Run: headless pygame with SDL's dummy video driver; simulated clock (each Clock.tick advances the game by its frame time, no real sleeping); random seed 0; keys injected as events and as key.get_pressed() state; mouse plan: one left click at the window centre at the start of phase 2, then a move to the lower-right quarter at the start of phase 3.
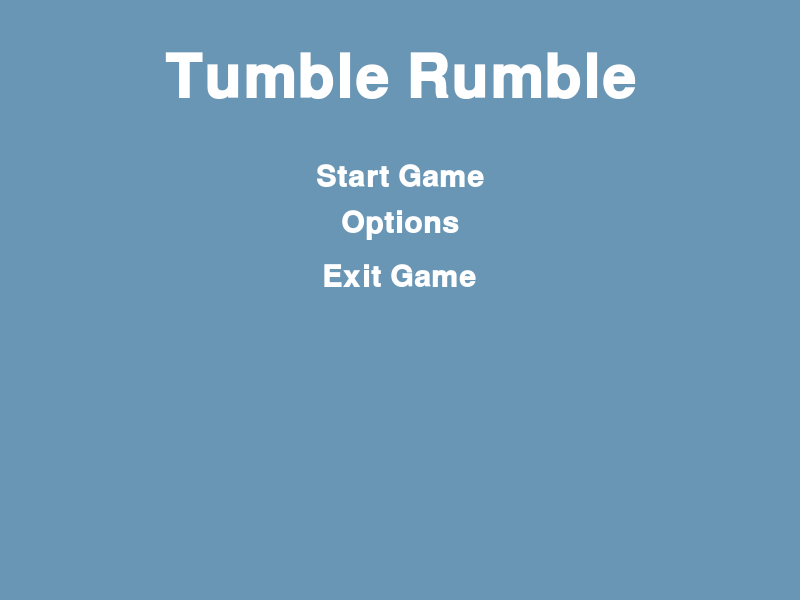
Frame 1 of 4 · flips 1–60 · no input
Frame 2 of 4 · flips 61–180 · clicked the window centre · tapped SPACE, RETURN · held RIGHT (→), D · screen unchanged from frame 1, image omitted
Frame 3 of 4 · flips 181–300 · moved the mouse to the lower-right quarter · held DOWN (↓), S · screen unchanged from frame 2, image omitted
Frame 4 of 4 · flips 301–420 · held LEFT (←), A, UP (↑), W · screen unchanged from frame 3, image omitted

The pygame program that drew these frames:

import pygame
import pygame.freetype
from pygame.sprite import Sprite
from pygame.rect import Rect

BLUE = (106, 150, 181)
WHITE = (255, 255, 255)


def create_surface_with_text(text, font_size, text_rgb, bg_rgb):
    font = pygame.freetype.SysFont("Courier", font_size, bold=True)
    surface, _ = font.render(text=text, fgcolor=text_rgb, bgcolor=bg_rgb)
    return surface.convert_alpha()


class UIElement(Sprite):

    def __init__(self, center_position, text, font_size, bg_rgb, text_rgb):
        super().__init__()

        self.mouse_over = False

        default_image = create_surface_with_text(text, font_size, text_rgb, bg_rgb)

        highlighted_image = create_surface_with_text(text, font_size * 1.2, text_rgb, bg_rgb)

        self.images = [default_image, highlighted_image]
        self.rects = [default_image.get_rect(center=center_position),
                      highlighted_image.get_rect(center=center_position)]

    @property
    def image(self):
        return self.images[1] if self.mouse_over else self.images[0]

    @property
    def rect(self):
        return self.rects[1] if self.mouse_over else self.rects[0]

    def update(self, mouse_pos):
        if self.rect.collidepoint(mouse_pos):
            self.mouse_over = True
        else:
            self.mouse_over = False

    def draw(self, surface):
        surface.blit(self.image, self.rect)


def main():
    pygame.init()

    screen = pygame.display.set_mode((800, 600))

    gameTitle = UIElement(
        center_position=(400, 75),
        font_size=60,
        bg_rgb=BLUE,
        text_rgb=WHITE,
        text='Tumble Rumble'
    )

    startGame = UIElement(
        center_position=(400, 175),
        font_size=30,
        bg_rgb=BLUE,
        text_rgb=WHITE,
        text='Start Game'
    )

    optionButton = UIElement(
        center_position=(400, 225),
        font_size=30,
        bg_rgb=BLUE,
        text_rgb=WHITE,
        text='Options'
    )

    exitGame = UIElement(
        center_position=(400, 275),
        font_size=30,
        bg_rgb=BLUE,
        text_rgb=WHITE,
        text='Exit Game'
    )

    while True:
        for event in pygame.event.get():
            if event.type == pygame.QUIT:
                return
            if event.type == pygame.MOUSEBUTTONDOWN:
                pos = pygame.mouse.get_pos()
                if exitGame.rect.collidepoint(pos):
                    return
        screen.fill(BLUE)

        gameTitle.draw(screen)
        startGame.update(pygame.mouse.get_pos())
        startGame.draw(screen)
        optionButton.update(pygame.mouse.get_pos())
        optionButton.draw(screen)
        exitGame.update(pygame.mouse.get_pos())
        exitGame.draw(screen)
        pygame.display.flip()

main()
